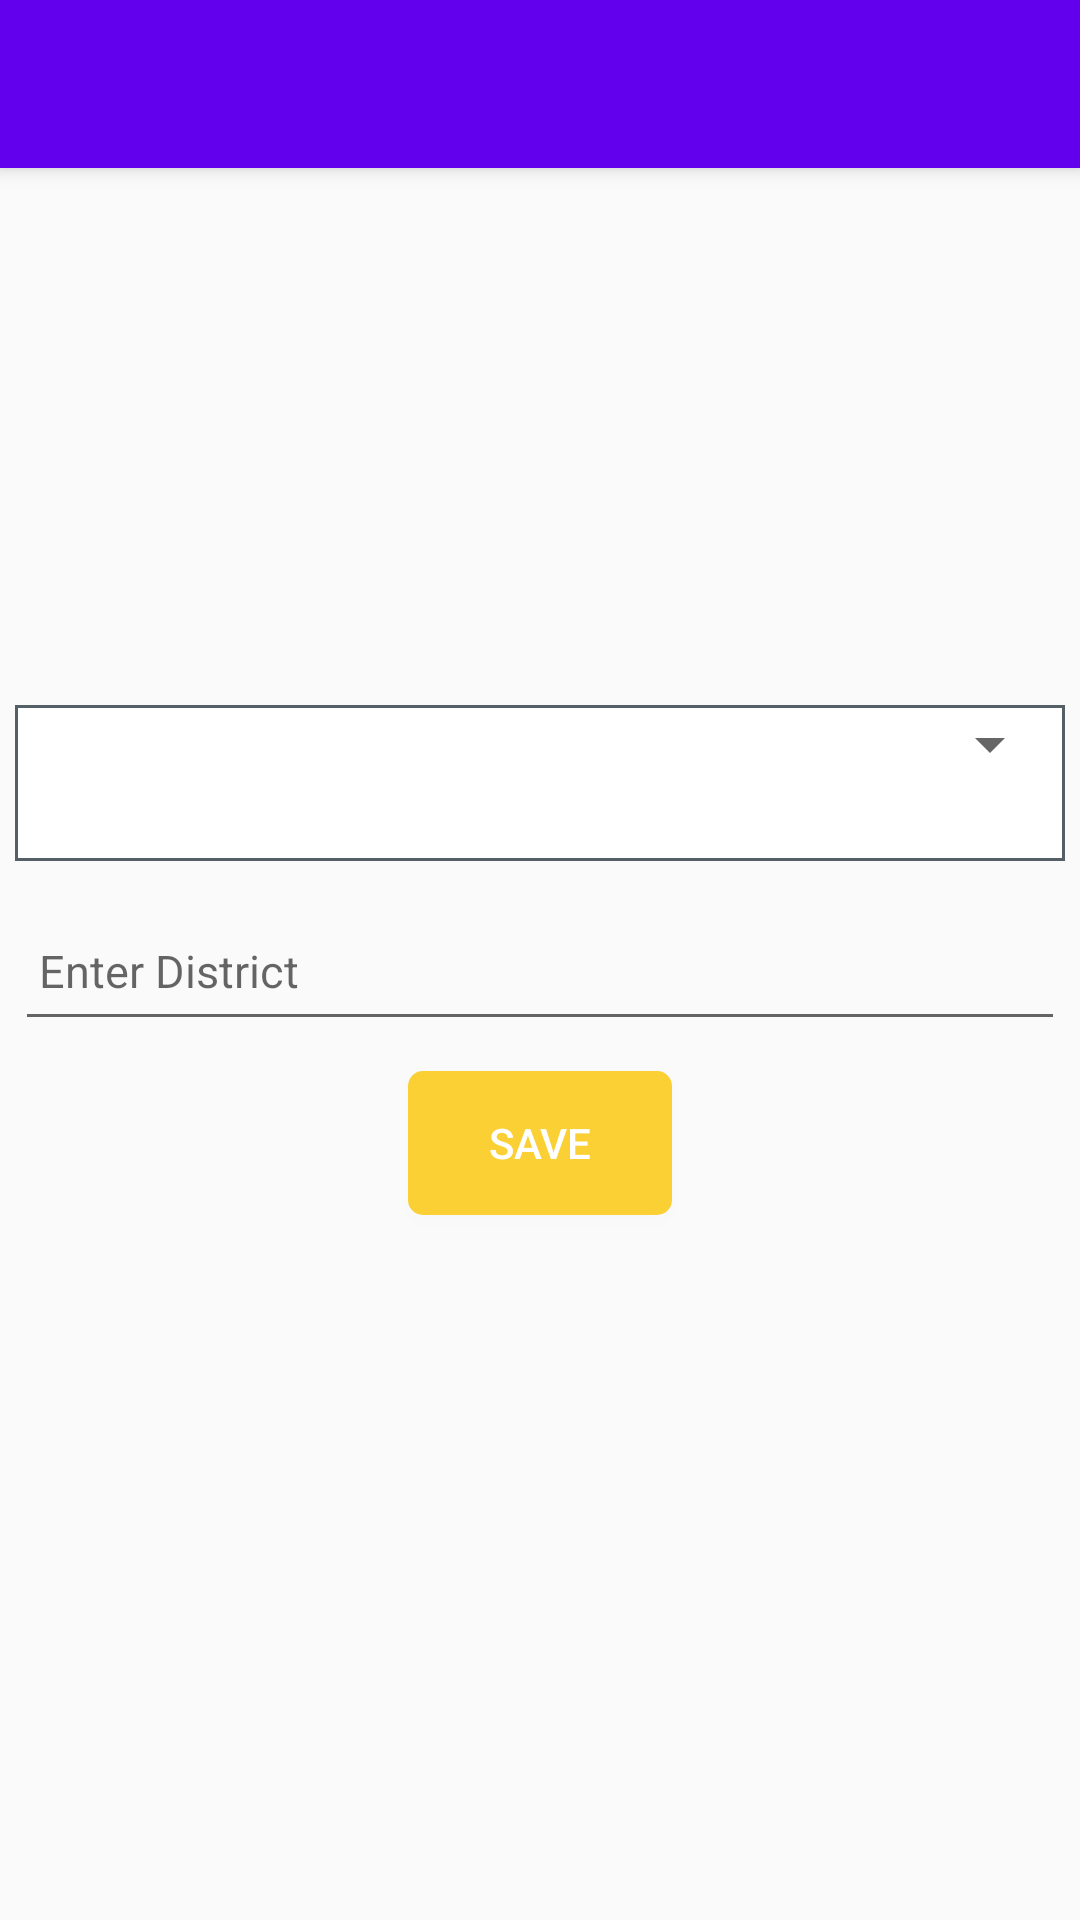

Reconstruct the res/layout file that produces this screen, plus the resources it refers to.
<!-- AndroidManifest.xml: activity theme AppThemeCustom -->
<!-- res/layout/activity_create_district.xml -->
<?xml version="1.0" encoding="utf-8"?>
<android.support.design.widget.CoordinatorLayout xmlns:android="http://schemas.android.com/apk/res/android"
    xmlns:app="http://schemas.android.com/apk/res-auto"
    xmlns:tools="http://schemas.android.com/tools"
    android:layout_width="match_parent"
    android:layout_height="match_parent"
    tools:context="com.example.cksharma.myapplication.CreateDistrictActivity">

    <android.support.design.widget.AppBarLayout
        android:layout_width="match_parent"
        android:layout_height="wrap_content"
        android:theme="@style/AppTheme.AppBarOverlay">

        <android.support.v7.widget.Toolbar
            android:id="@+id/toolbar"
            android:layout_width="match_parent"
            android:layout_height="?attr/actionBarSize"
            android:background="?attr/colorPrimary"
            app:popupTheme="@style/AppTheme.PopupOverlay" />

    </android.support.design.widget.AppBarLayout>

    <include layout="@layout/content_create_district" />

</android.support.design.widget.CoordinatorLayout>
<!-- res/layout/content_create_district.xml (included above) -->
<?xml version="1.0" encoding="utf-8"?>
<LinearLayout xmlns:android="http://schemas.android.com/apk/res/android"
    xmlns:tools="http://schemas.android.com/tools"
    android:layout_width="match_parent"
    android:layout_height="match_parent"
    android:orientation="vertical"
    android:gravity="center">
    <LinearLayout
        android:layout_width="match_parent"
        android:layout_height="wrap_content"
        android:layout_margin="5dp"
        android:background="#545f66">

        <LinearLayout
            android:layout_width="match_parent"
            android:layout_height="50dp"
            android:layout_margin="1dp"
            android:background="#fff">


            <Spinner
                android:id="@+id/spinner"
                android:layout_width="fill_parent"
                android:layout_height="wrap_content"
                android:layout_weight=".1"
                android:drawSelectorOnTop="true"
                android:drawingCacheQuality="high"
                android:gravity="center"></Spinner>
        </LinearLayout>
    </LinearLayout>
    <EditText
        android:id="@+id/districtEditText"
        android:layout_width="match_parent"
        android:layout_height="50dp"
        android:layout_margin="5dp"
        android:gravity="center_vertical"
        android:hint="Enter District"
        android:paddingLeft="8dp"
        android:textSize="15dp" />

    <Button
        android:id="@+id/btnSend"
        android:layout_width="wrap_content"
        android:layout_height="wrap_content"
        android:layout_margin="5dp"
        android:background="@drawable/button1"
        android:gravity="center"
        android:text=" Save "
        android:textColor="#ffffff" />
</LinearLayout>
<!-- resources referenced by this layout -->
<resources>
  <!-- drawable button1 (drawable) -->
  <?xml version="1.0" encoding="utf-8"?>
  <shape
      xmlns:android="http://schemas.android.com/apk/res/android"
      android:shape="rectangle">
  
      <corners
          android:radius="4dp"
          />
      <solid android:color="#FBD034"
          />
      <stroke
          android:width="2dip"
          android:color="#FBD034" />
  </shape>
  <style name="AppTheme.AppBarOverlay" parent="ThemeOverlay.AppCompat.Dark.ActionBar" />
  <style name="AppTheme.PopupOverlay" parent="ThemeOverlay.AppCompat.Light" />
  <style name="AppThemeCustom" parent="Theme.AppCompat.Light.NoActionBar">
          
  
          <item name="colorPrimary">@color/colorPrimary</item>
          <item name="colorPrimaryDark">@color/colorPrimaryDark</item>
          <item name="colorAccent">@color/colorAccent</item>
          <item name="colorControlHighlight">#FFCDD2</item>
  
      </style>
  <!-- not gathered from this repository: default colours our renderer supplied (Android Studio template values) -->
  <color name="colorPrimary">#FF6200EE</color>
  <color name="colorPrimaryDark">#FF3700B3</color>
  <color name="colorAccent">#FF03DAC5</color>
</resources>
